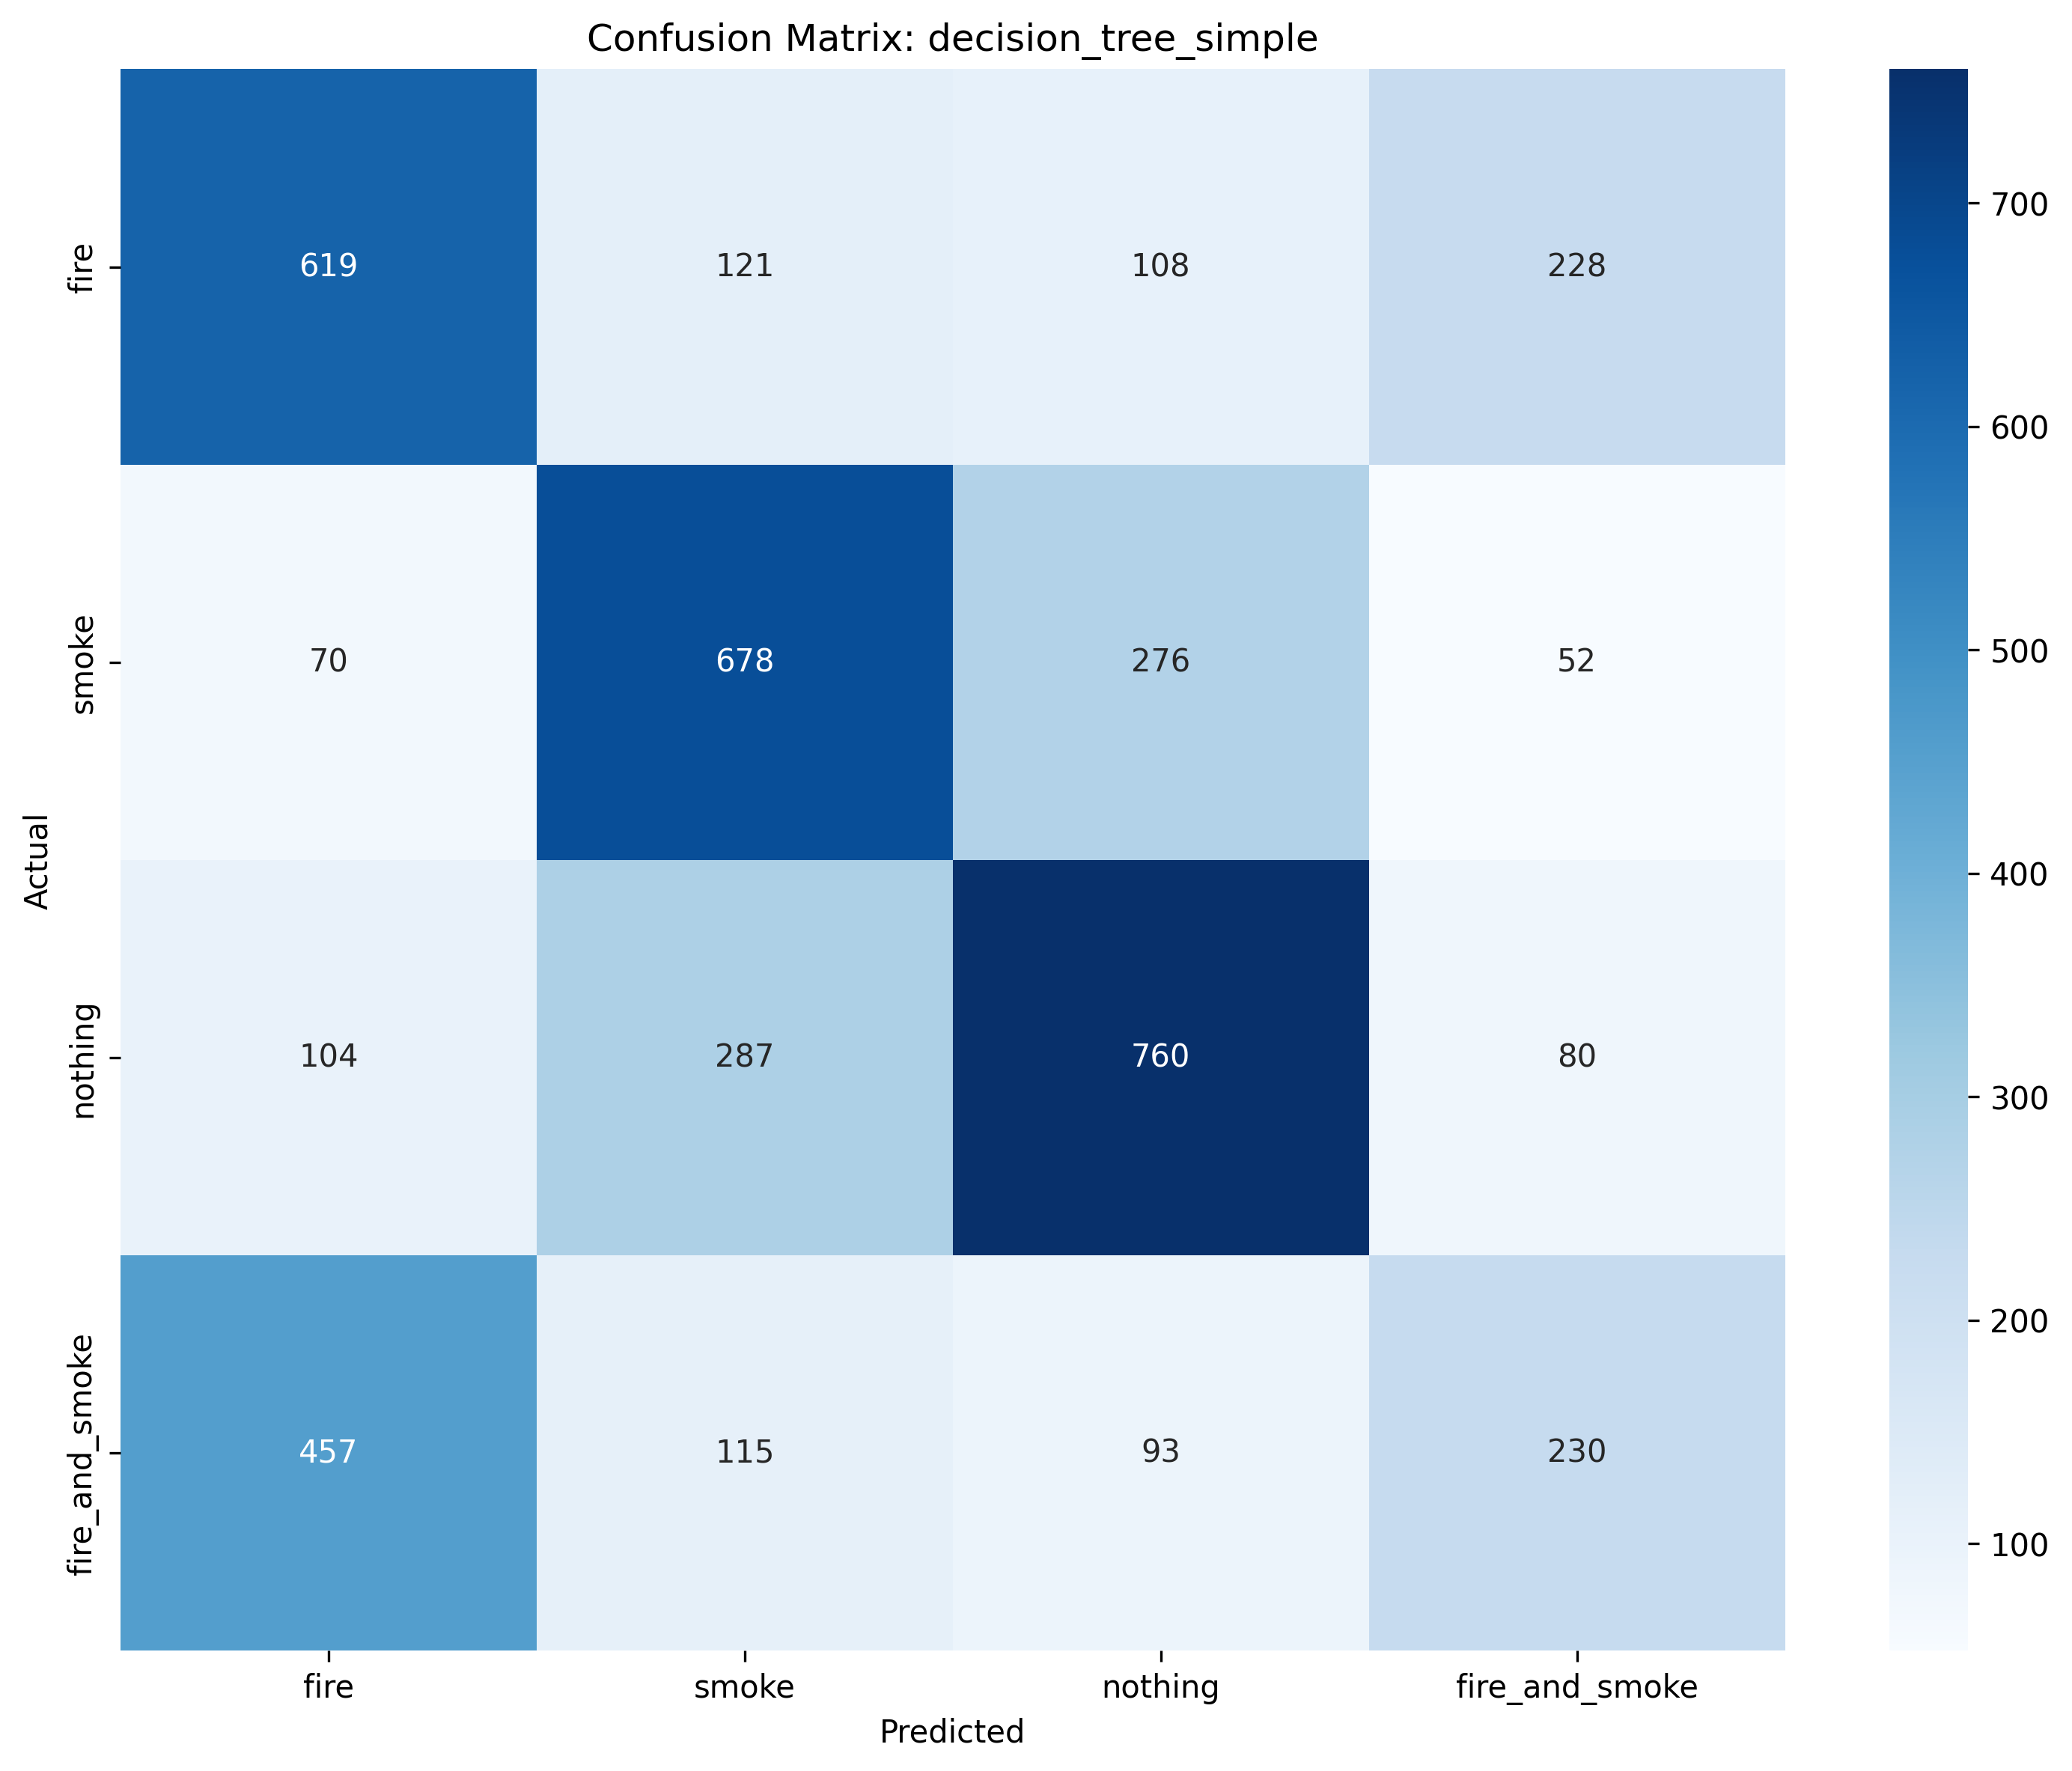

The file beside this chart, header and first rows:
, fire, smoke, nothing, fire_and_smoke
fire, 619, 121, 108, 228
smoke, 70, 678, 276, 52
nothing, 104, 287, 760, 80
fire_and_smoke, 457, 115, 93, 230
